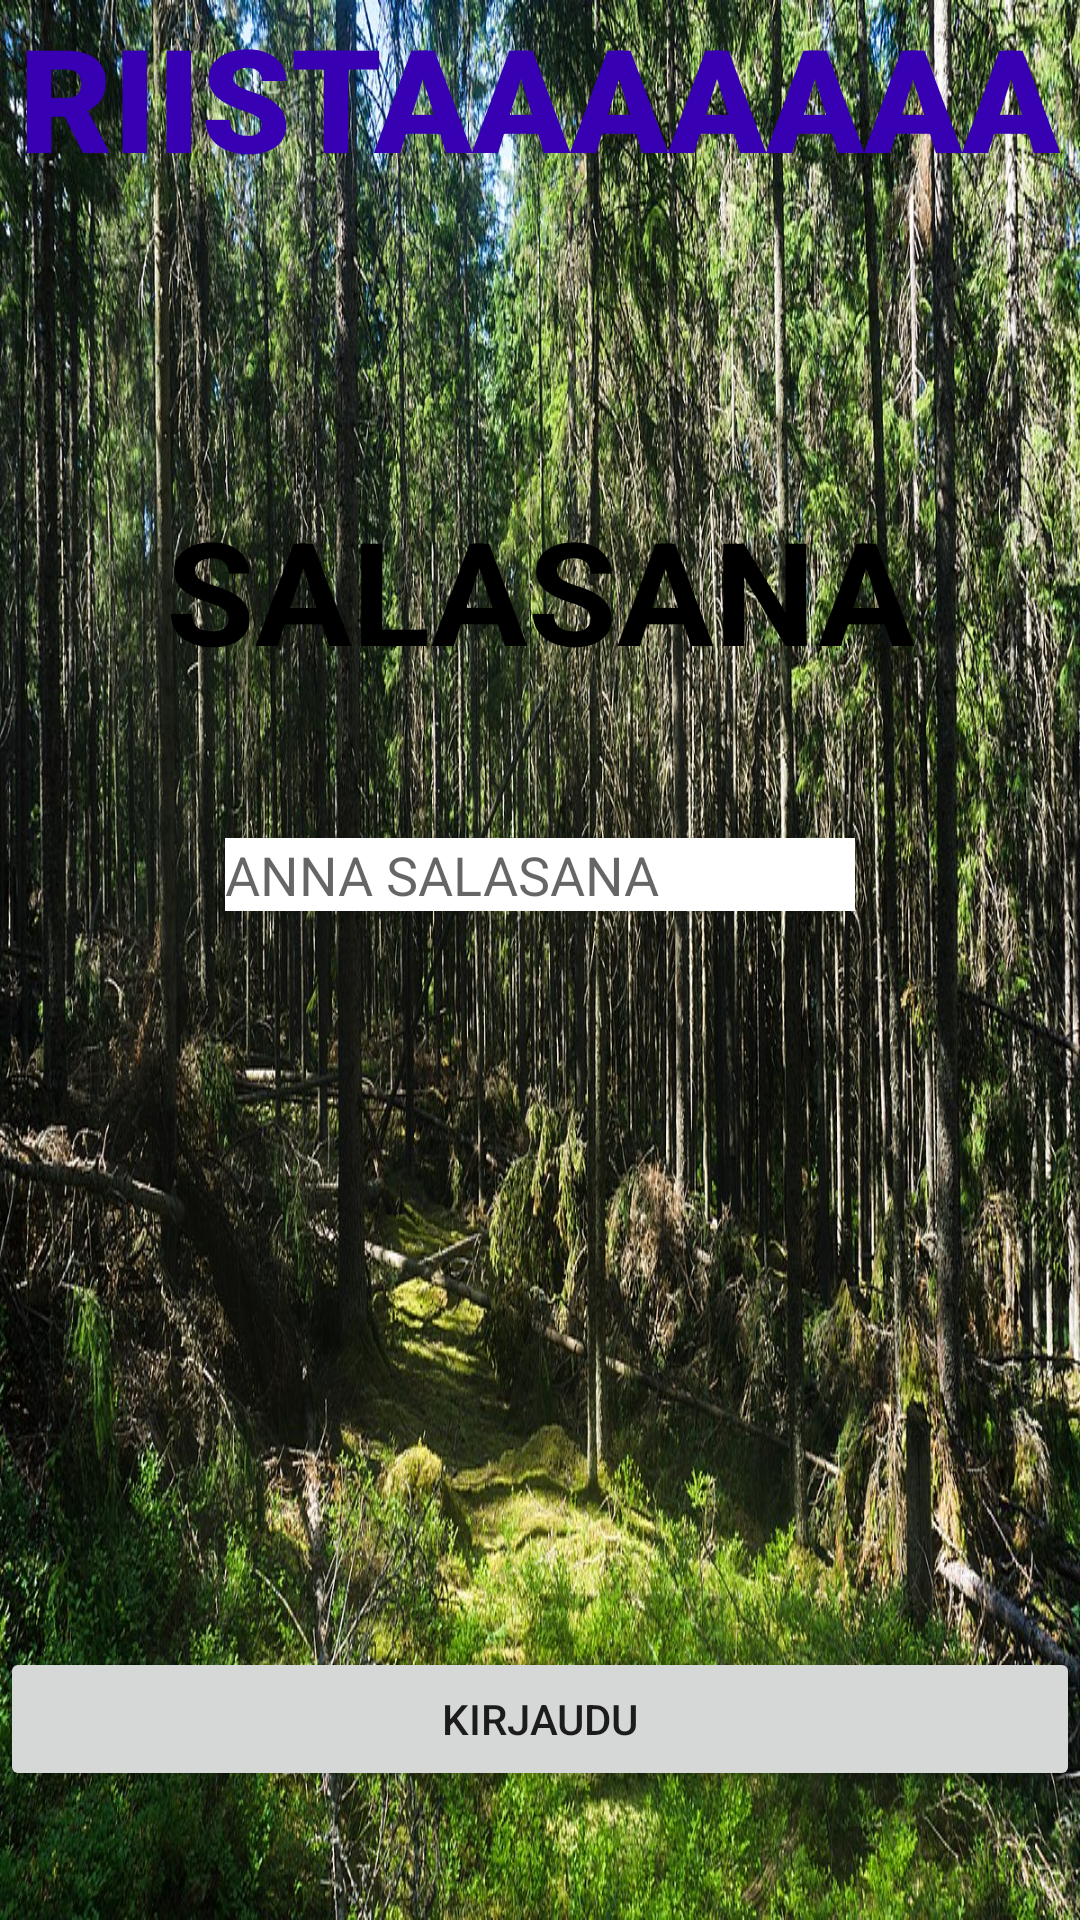

Android layout source for this screen:
<!-- AndroidManifest.xml: application theme Theme.Ttprojekti3 -->
<!-- res/layout/fragment_fragment1.xml -->
<?xml version="1.0" encoding="utf-8"?>
<FrameLayout xmlns:android="http://schemas.android.com/apk/res/android"
    xmlns:app="http://schemas.android.com/apk/res-auto"
    xmlns:tools="http://schemas.android.com/tools"
    android:layout_width="match_parent"
    android:layout_height="match_parent"
    android:background="@drawable/metsa1111"
    tools:context=".fragment1">


    <androidx.constraintlayout.widget.ConstraintLayout
        android:layout_width="match_parent"
        android:layout_height="match_parent">

        <Button
            android:id="@+id/frag12"
            android:layout_width="0dp"
            android:layout_height="wrap_content"
            android:layout_marginBottom="43dp"
            android:text="Kirjaudu"

            app:layout_constraintBottom_toBottomOf="parent"
            app:layout_constraintEnd_toEndOf="parent"
            app:layout_constraintHorizontal_bias="1.0"
            app:layout_constraintStart_toStartOf="parent" />

        <TextView
            android:id="@+id/Otsikko1"
            android:layout_width="wrap_content"
            android:layout_height="0dp"
            android:fontFamily="sans-serif-black"
            android:text="RIISTAAAAAAA"
            android:textAlignment="center"
            android:textAllCaps="true"
            android:textColor="@color/purple_700"
            android:textColorHighlight="@color/white"
            android:textSize="48sp"
            android:textStyle="normal|bold"
            app:layout_constraintEnd_toEndOf="parent"
            app:layout_constraintHorizontal_bias="0.496"
            app:layout_constraintStart_toStartOf="parent"
            app:layout_constraintTop_toTopOf="parent" />

        <TextView
            android:id="@+id/Nimitxt"
            android:layout_width="272dp"
            android:layout_height="65dp"
            android:layout_marginStart="20dp"
            android:layout_marginTop="100dp"
            android:layout_marginEnd="20dp"
            android:text="SALASANA"
            android:textAlignment="center"
            android:textColor="@color/black"
            android:textColorHighlight="@color/black"
            android:textSize="48sp"
            android:textStyle="bold"
            app:layout_constraintEnd_toEndOf="parent"
            app:layout_constraintStart_toStartOf="parent"
            app:layout_constraintTop_toBottomOf="@+id/Otsikko1" />

        <EditText
            android:id="@+id/PasswordText"
            android:layout_width="wrap_content"
            android:layout_height="wrap_content"
            android:layout_marginStart="100dp"
            android:layout_marginTop="50dp"
            android:layout_marginEnd="100dp"
            android:background="@color/white"
            android:ems="10"
            android:hint="ANNA SALASANA"
            android:inputType="textPassword"
            app:layout_constraintEnd_toEndOf="parent"
            app:layout_constraintStart_toStartOf="parent"
            app:layout_constraintTop_toBottomOf="@+id/Nimitxt" />


    </androidx.constraintlayout.widget.ConstraintLayout>
</FrameLayout>
<!-- resources referenced by this layout -->
<resources>
  <!-- drawable metsa1111: jpg bitmap (drawable-v24, 517066 bytes) -->
  <style name="Theme.Ttprojekti3" parent="Theme.MaterialComponents.DayNight.DarkActionBar">
          
          <item name="colorPrimary">@color/purple_500</item>
          <item name="colorPrimaryVariant">@color/purple_700</item>
          <item name="colorOnPrimary">@color/white</item>
          
          <item name="colorSecondary">@color/teal_200</item>
          <item name="colorSecondaryVariant">@color/teal_700</item>
          <item name="colorOnSecondary">@color/black</item>
          
          <item name="android:statusBarColor" tools:targetApi="l">?attr/colorPrimaryVariant</item>
          
      </style>
  <!-- not gathered from this repository: default colours our renderer supplied (Android Studio template values) -->
  <color name="purple_500">#FF6200EE</color>
  <color name="purple_700">#FF3700B3</color>
  <color name="teal_200">#FF03DAC5</color>
  <color name="teal_700">#FF018786</color>
  <color name="black">#FF000000</color>
  <color name="white">#FFFFFFFF</color>
</resources>
